Labelled photos from "IDID_cropped_224", an image-classification folder in alema416/HI4Lines_Insp. The possible labels are: broken, healthy.

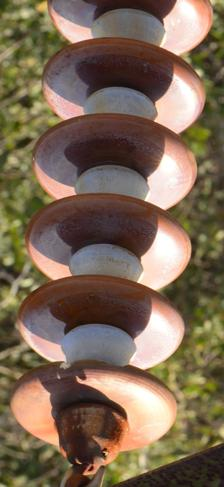
Label: broken

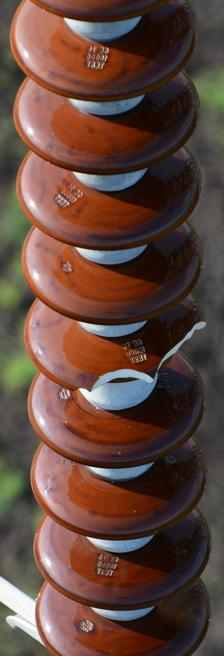
Label: broken

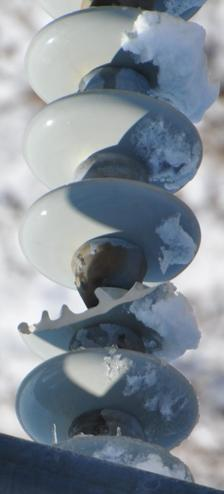
Label: broken

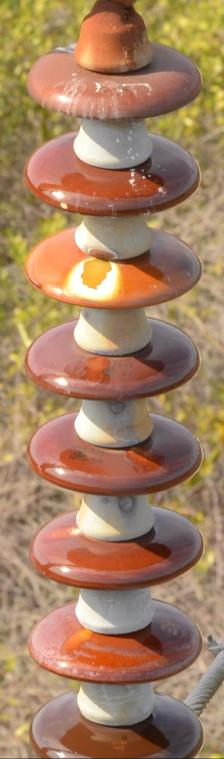
Label: healthy

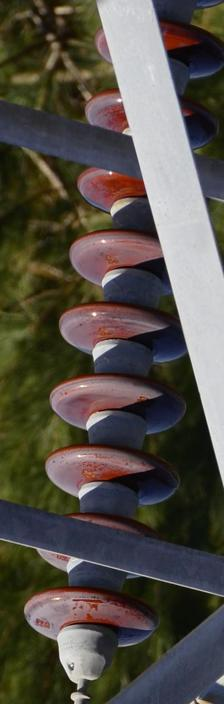
Label: healthy

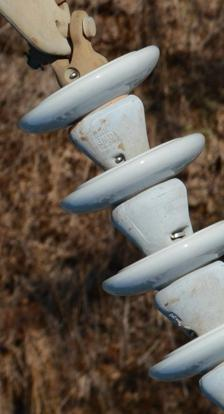
Label: healthy
